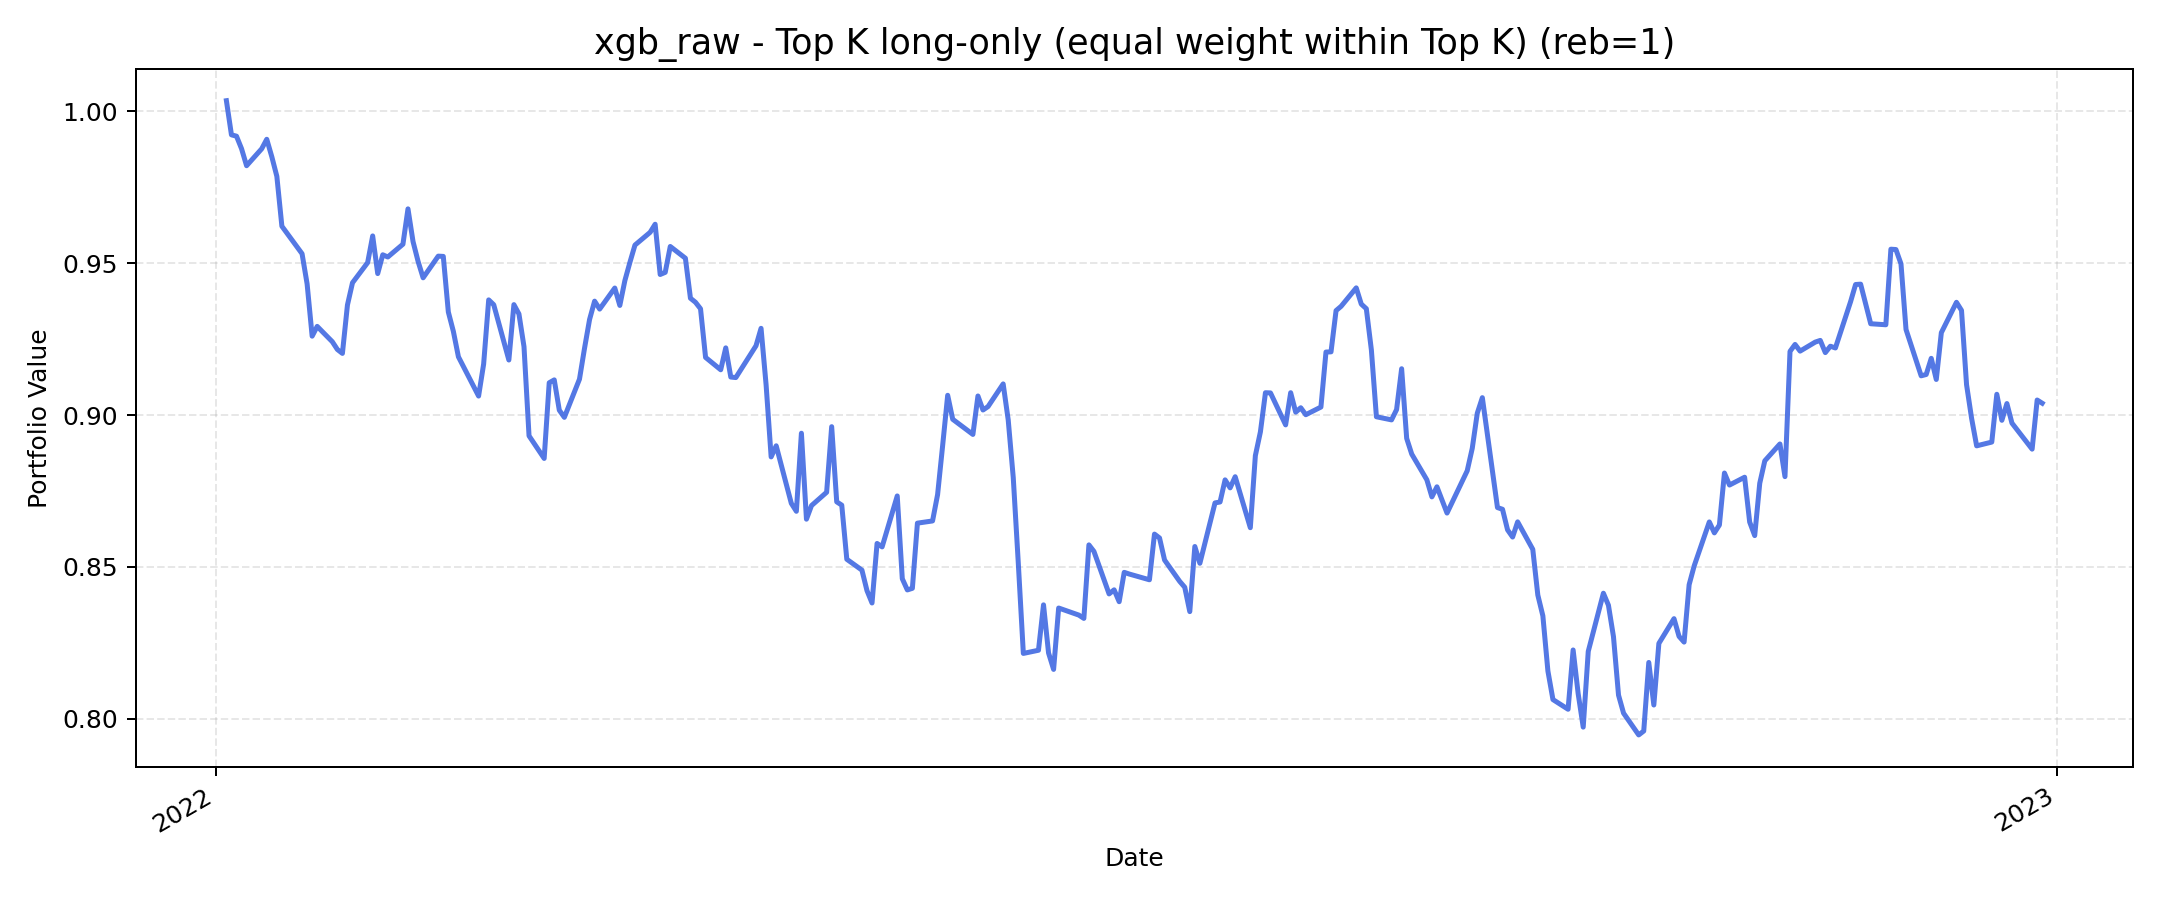

The table this chart was drawn from, first rows:
, value
2022-01-03, 1.003
2022-01-04, 0.9922
2022-01-05, 0.9918
2022-01-06, 0.9876
2022-01-07, 0.982
2022-01-10, 0.9876
2022-01-11, 0.9907
2022-01-12, 0.985
2022-01-13, 0.9785
2022-01-14, 0.9621
2022-01-18, 0.9531
2022-01-19, 0.9432
2022-01-20, 0.926
2022-01-21, 0.9292
2022-01-24, 0.9241
2022-01-25, 0.9216
2022-01-26, 0.9203
2022-01-27, 0.9362
2022-01-28, 0.9435
2022-01-31, 0.9501
2022-02-01, 0.9589
2022-02-02, 0.9465
2022-02-03, 0.9527
2022-02-04, 0.952
2022-02-07, 0.9562
2022-02-08, 0.9678
2022-02-09, 0.9571
2022-02-10, 0.9506
2022-02-11, 0.9452
2022-02-14, 0.9523
2022-02-15, 0.9522
2022-02-16, 0.9339
2022-02-17, 0.9275
2022-02-18, 0.9192
2022-02-22, 0.9062
2022-02-23, 0.9168
2022-02-24, 0.9379
2022-02-25, 0.9363
2022-02-28, 0.9181
2022-03-01, 0.9363
2022-03-02, 0.9333
2022-03-03, 0.9225
2022-03-04, 0.8932
2022-03-07, 0.8857
2022-03-08, 0.9106
2022-03-09, 0.9116
2022-03-10, 0.9016
2022-03-11, 0.8992
2022-03-14, 0.9118
2022-03-15, 0.922
2022-03-16, 0.9314
2022-03-17, 0.9375
2022-03-18, 0.9349
2022-03-21, 0.9418
2022-03-22, 0.9361
2022-03-23, 0.9442
2022-03-24, 0.9502
2022-03-25, 0.9559
2022-03-28, 0.9601
2022-03-29, 0.9628
... 190 more rows
